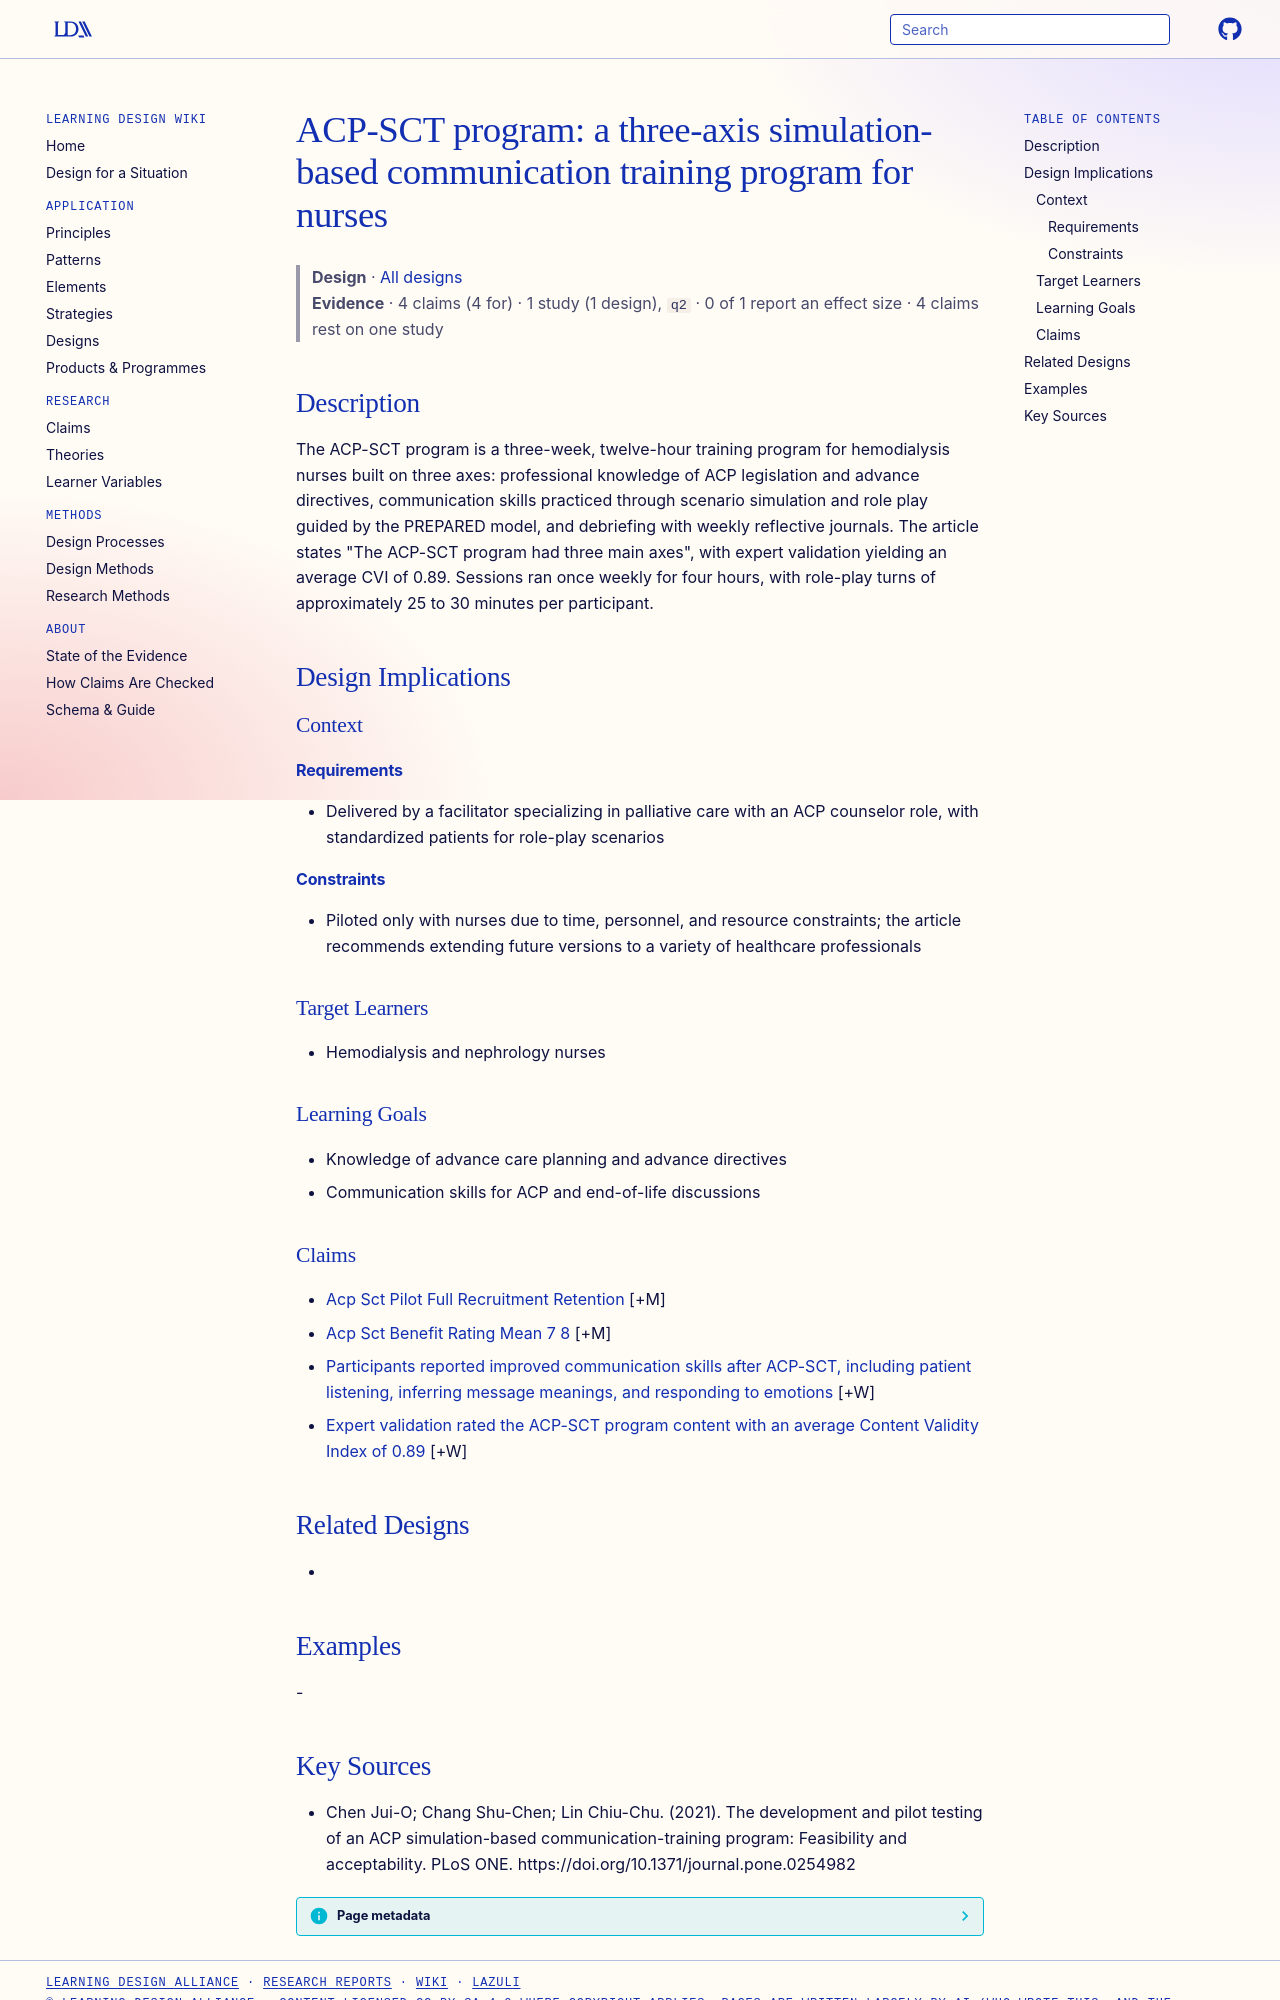

repository: Learning-Design-Alliance/learning-wiki · page: designs/acp-sct-program-element/index.html · generator: mkdocs

---
type: design
id: acp-sct-program-element
title: "ACP-SCT program: a three-axis simulation-based communication training program for nurses"
description: "The ACP-SCT program is a three-week, twelve-hour training program for hemodialysis nurses built on three axes: professional knowledge of ACP legislation and advance directives, communication skills practiced through s..."
status: review
generated:
  by: "process:settle-candidates"
  at: 2026-11-08
sources:
  - id: chen-jui-o-chang-shu-chen-lin-chiu-chu-2021
    resource: "https://doi.org/10.1371/journal.pone.0254982"
    title: "Chen Jui-O; Chang Shu-Chen; Lin Chiu-Chu. (2021). The development and pilot testing of an ACP simulation-based communication-training program: Feasibility and acceptability. PLoS ONE. https://doi.org/10.1371/journal.pone.0254982"
    author: Chen Jui-O; Chang Shu-Chen; Lin Chiu-Chu
---

# ACP-SCT program: a three-axis simulation-based communication training program for nurses

> **Design** · [All designs](index.md)
> **Evidence** · 4 claims (4 for) · 1 study (1 design), `q2` · 0 of 1 report an effect size · 4 claims rest on one study

## Description
The ACP-SCT program is a three-week, twelve-hour training program for hemodialysis nurses built on three axes: professional knowledge of ACP legislation and advance directives, communication skills practiced through scenario simulation and role play guided by the PREPARED model, and debriefing with weekly reflective journals. The article states "The ACP-SCT program had three main axes", with expert validation yielding an average CVI of 0.89. Sessions ran once weekly for four hours, with role-play turns of approximately 25 to 30 minutes per participant.

## Design Implications

### Context
#### Requirements
- Delivered by a facilitator specializing in palliative care with an ACP counselor role, with standardized patients for role-play scenarios
#### Constraints
- Piloted only with nurses due to time, personnel, and resource constraints; the article recommends extending future versions to a variety of healthcare professionals

### Target Learners
- Hemodialysis and nephrology nurses

### Learning Goals
- Knowledge of advance care planning and advance directives
- Communication skills for ACP and end-of-life discussions

### Claims

- [Acp Sct Pilot Full Recruitment Retention](../claims/acp-sct-pilot-full-recruitment-retention.md) [+M]
- [Acp Sct Benefit Rating Mean 7 8](../claims/acp-sct-benefit-rating-mean-7-8.md) [+M]
- [Participants reported improved communication skills after ACP-SCT, including patient listening, inferring message meanings, and responding to emotions](../claims/acp-sct-self-reported-communication-gains.md) [+W]
- [Expert validation rated the ACP-SCT program content with an average Content Validity Index of 0.89](../claims/acp-sct-cvi-0-89-expert-validity.md) [+W]

## Related Designs
- 

## Examples
-
